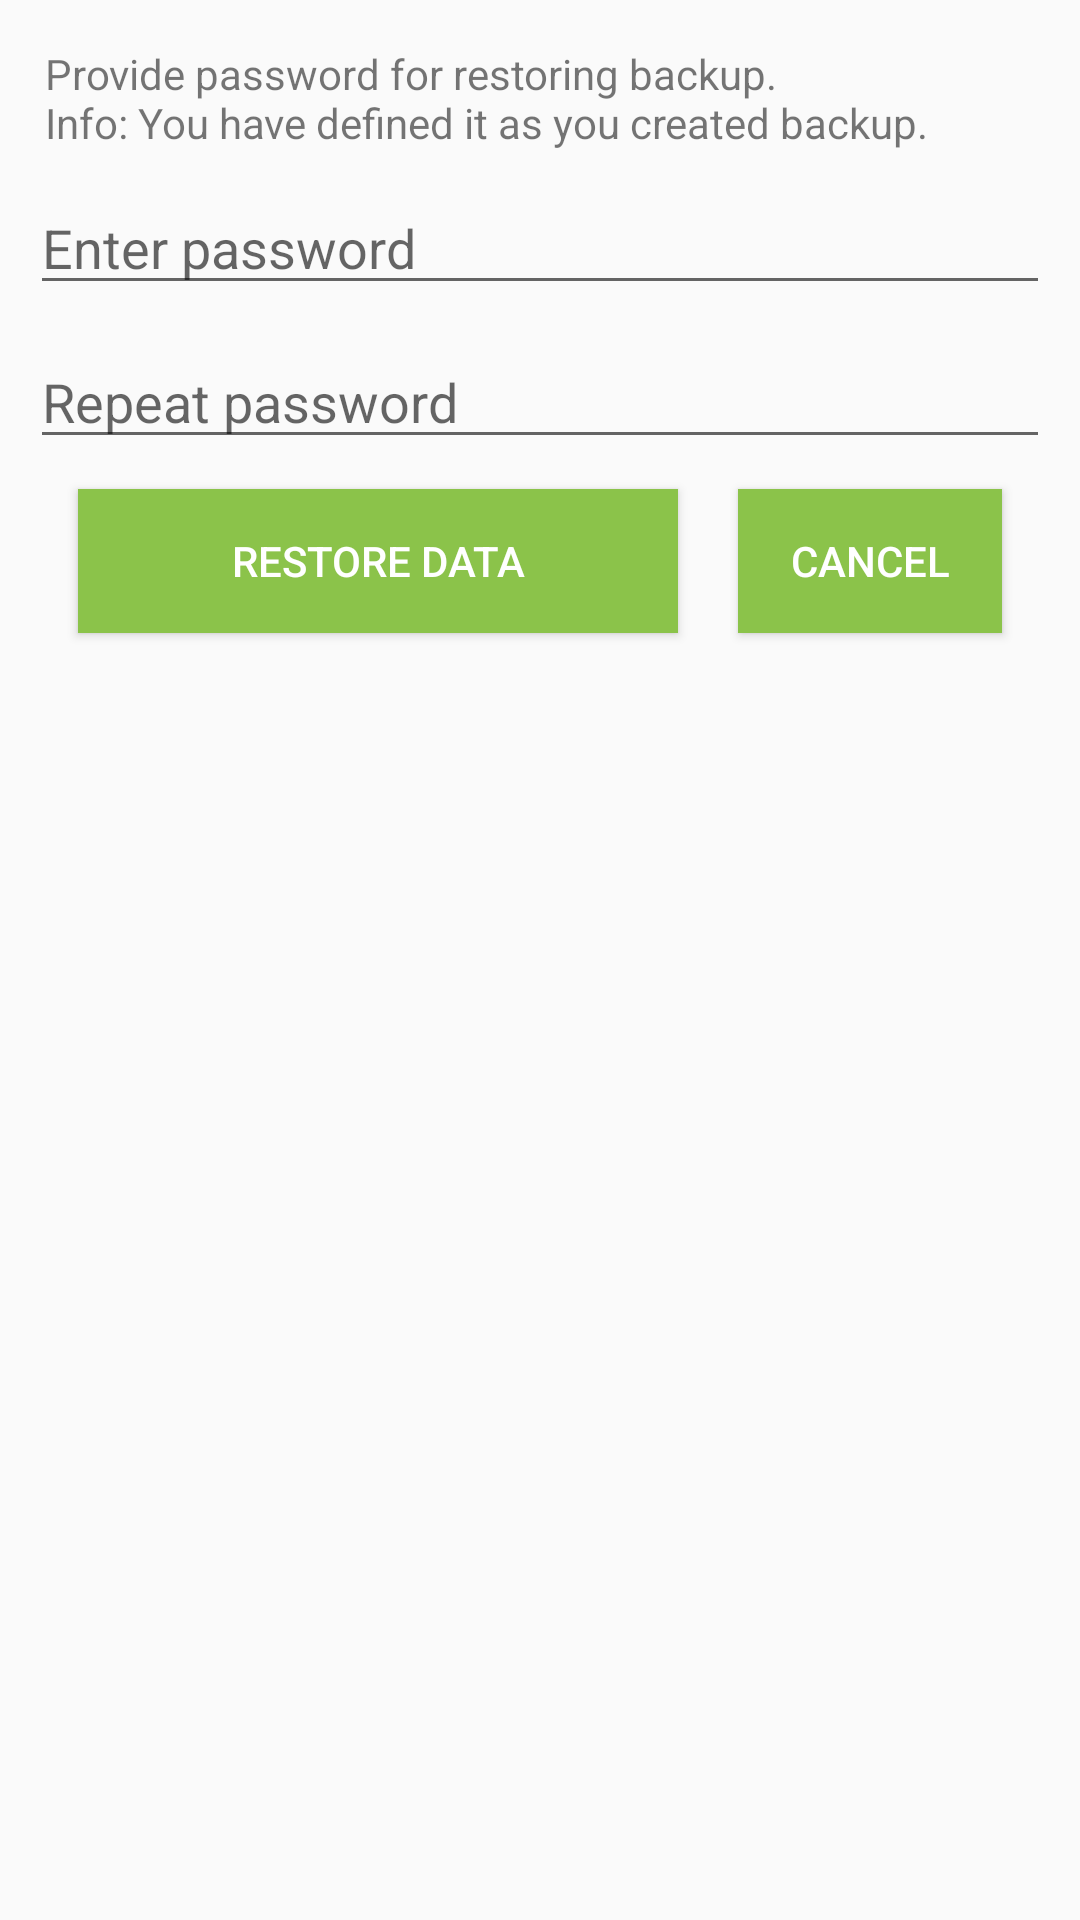

The Android layout XML behind this screen, and the referenced resources:
<!-- AndroidManifest.xml: application theme AppTheme -->
<!-- res/layout/get_encryption_key_popup.xml -->
<?xml version="1.0" encoding="utf-8"?>
<LinearLayout xmlns:android="http://schemas.android.com/apk/res/android"
    android:layout_width="match_parent"
    android:layout_height="wrap_content"
    android:layout_gravity="center_horizontal"
    android:orientation="vertical">

    <TextView
        android:id="@+id/keyInfo"
        android:layout_width="match_parent"
        android:layout_height="wrap_content"
        android:layout_marginStart="15dp"
        android:layout_marginTop="15dp"
        android:layout_marginEnd="15dp"
        android:text="@string/lbl_keyInfoRestore" />

    <EditText
        android:id="@+id/txtGetKey"
        android:layout_width="match_parent"
        android:layout_height="wrap_content"
        android:layout_marginStart="10dp"
        android:layout_marginTop="10dp"
        android:layout_marginEnd="10dp"
        android:hint="@string/hint_getKey"
        android:imeOptions="actionNext"
        android:inputType="textPassword"
        android:maxLength="18"
        android:maxLines="1" />

    <EditText
        android:id="@+id/txtGetKeyConfirm"
        android:layout_width="match_parent"
        android:layout_height="wrap_content"
        android:layout_marginStart="10dp"
        android:layout_marginTop="10dp"
        android:layout_marginEnd="10dp"
        android:hint="@string/hint_confirmKey"
        android:imeOptions="actionDone"
        android:inputType="textPassword"
        android:maxLength="18"
        android:maxLines="1" />

    <LinearLayout
        android:layout_width="match_parent"
        android:layout_height="wrap_content"
        android:gravity="center_horizontal"
        android:orientation="horizontal">

        <Button
            android:id="@+id/btnEnDecrypt"
            android:layout_width="200dp"
            android:layout_height="wrap_content"
            android:layout_marginStart="10dp"
            android:layout_marginTop="10dp"
            android:layout_marginEnd="10dp"
            android:layout_marginBottom="10dp"
            android:background="@color/buttonBackground"
            android:text="@string/lbl_restoreDB"
            android:textColor="@color/buttonText" />

        <Button
            android:id="@+id/btnCancel"
            android:layout_width="wrap_content"
            android:layout_height="wrap_content"
            android:layout_marginStart="10dp"
            android:layout_marginTop="10dp"
            android:layout_marginEnd="10dp"
            android:layout_marginBottom="10dp"
            android:background="@color/buttonBackground"
            android:paddingStart="5dp"
            android:paddingEnd="5dp"
            android:text="@string/lbl_btn_cancel"
            android:textColor="@color/buttonText" />
    </LinearLayout>
</LinearLayout>
<!-- resources referenced by this layout -->
<resources>
  <color name="buttonBackground">#8BC34A</color>
  <color name="buttonText">#FFFFFF</color>
  <string name="hint_confirmKey">Repeat password</string>
  <string name="hint_getKey">Enter password</string>
  <string name="lbl_btn_cancel">Cancel</string>
  <string name="lbl_keyInfoRestore">Provide password for restoring backup.\nInfo: You have defined it as you created backup.</string>
  <string name="lbl_restoreDB">Restore Data</string>
  <style name="AppTheme" parent="Theme.AppCompat.Light.DarkActionBar">
          
          <item name="colorPrimary">#8BC34A</item>
          <item name="colorPrimaryDark">#689F38</item>
          <item name="colorAccent">#C5E1A5</item>
      </style>
</resources>
